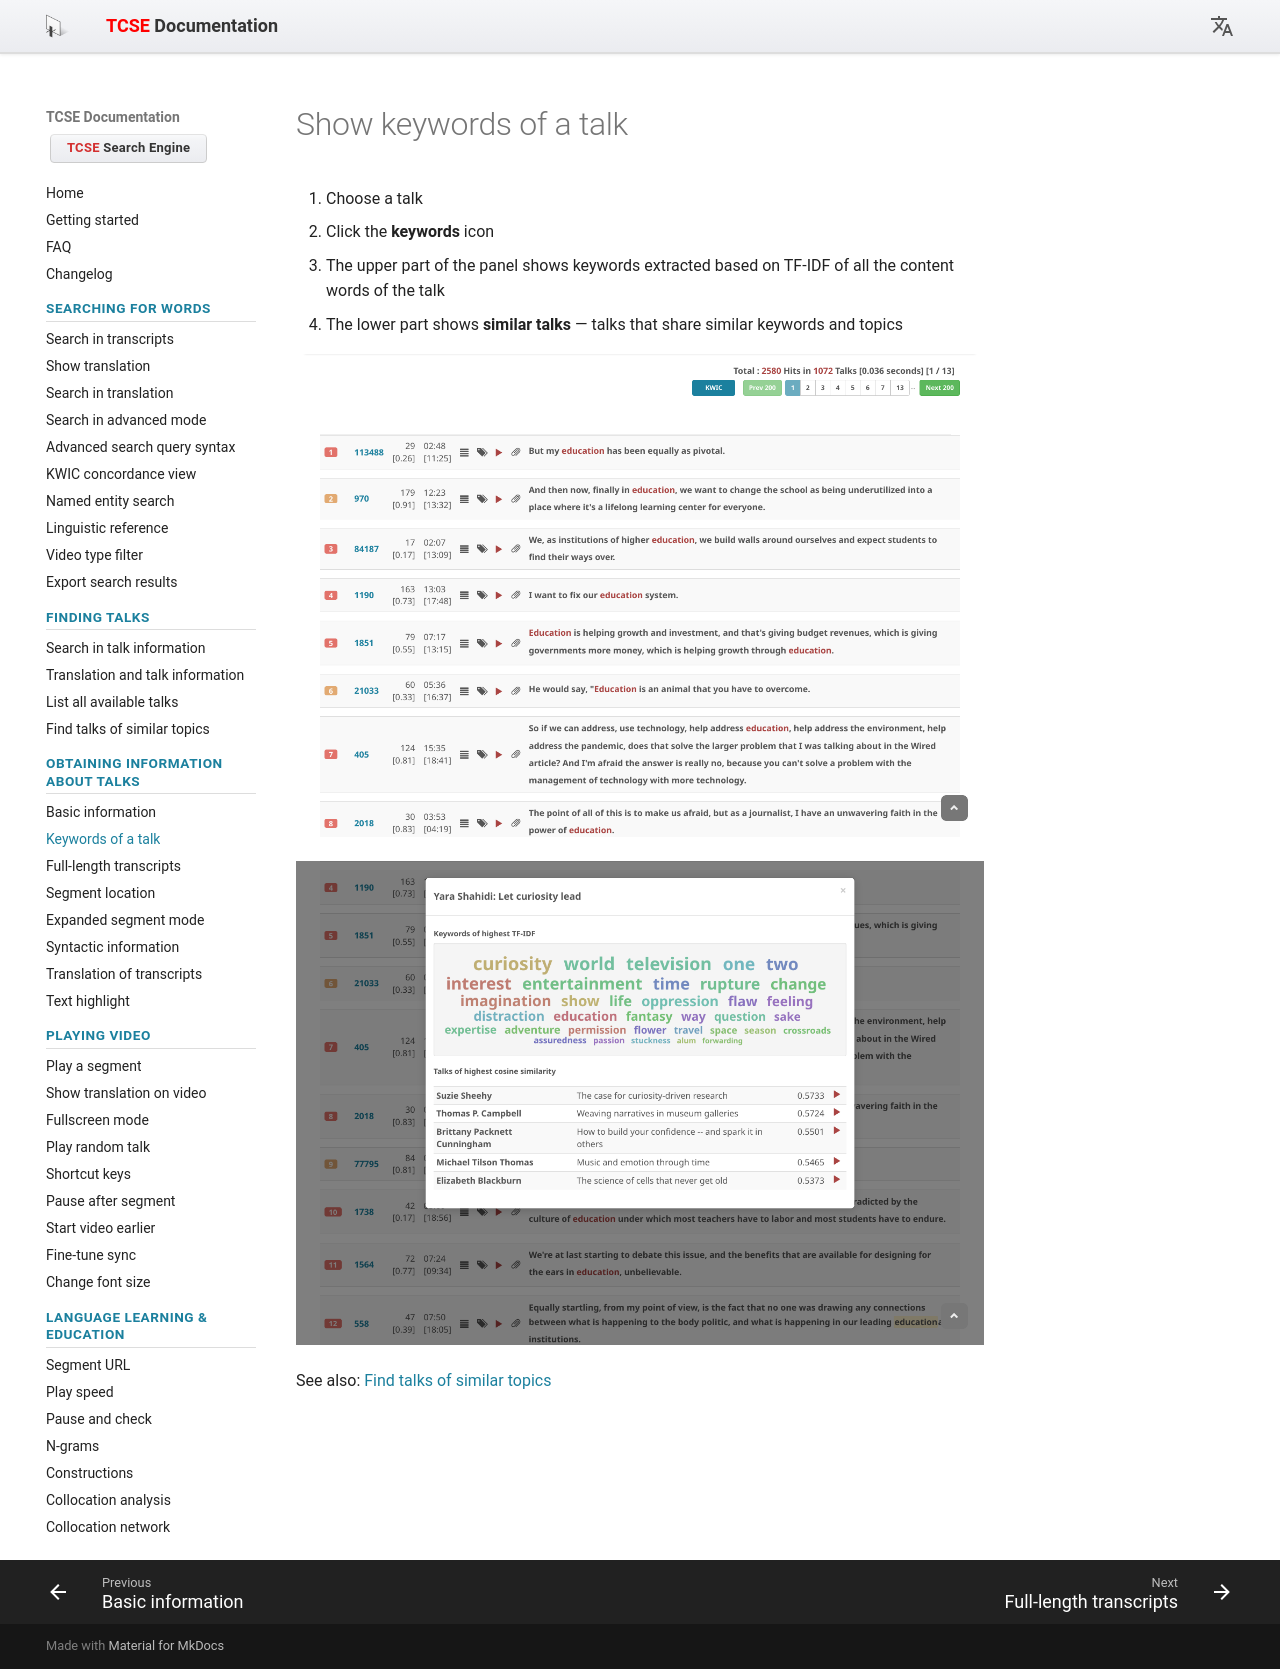

repository: yohasebe/tcse-doc · page: obtaining-information-about-talks/show-keywords-of-a-talk/index.html · generator: mkdocs

# Show keywords of a talk

1. Choose a talk
2. Click the **keywords** icon
3. The upper part of the panel shows keywords extracted based on TF-IDF of all the content words of the talk
4. The lower part shows **similar talks** — talks that share similar keywords and topics

![Keywords icon](images/03.png)

![Keywords and similar talks](images/05.png)

See also: [Find talks of similar topics](../finding-talks/find-talks-of-similar-topics.md)
